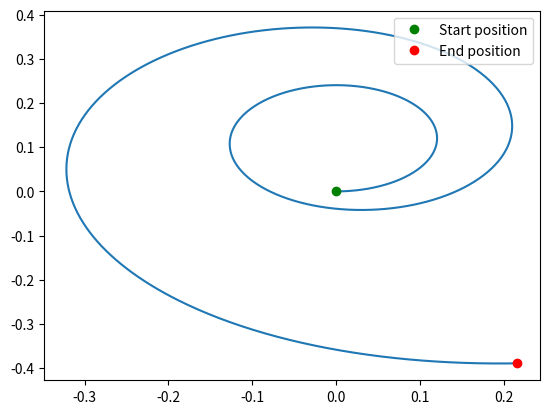

Write the Python code that produced this figure.
import numpy as np
import matplotlib.pyplot as plt

v0 = .5
t1 = 3
t2 = 10
dt = .01
vehicle_radius = .12

time = np.linspace(0, t2, int(t2/dt)+1)
vl, vr = np.zeros((2, len(time)))
x, y, theta = np.zeros((3, len(time)))

def get_wheel_speed():
    for idx, t in enumerate(time):
        if t <= t1:
            vl[idx] = 0
            vr[idx] = v0/t1 * t
        if t1 <= t and t <= t2:
            vl[idx] = v0/t2 *(t-t1)
            vr[idx] = v0
        if t1 <= t and t2 <= t:
            vl[idx] = 0
            vr[idx] = 0

    return vl, vr

def get_position(theta_dot, v):
    for i, t in enumerate(time[:-1]):
        theta[i+1] = theta[i] + theta_dot[i] * dt
        x[i+1] = x[i] + v[i+1] * np.cos(theta[i+1]) * dt
        y[i+1] = y[i] + v[i+1] * np.sin(theta[i+1]) * dt
    
    return x, y

def plot_motion(x, y):
    plt.plot(x,y)
    plt.plot(x[0], y[0], 'go', label='Start position') 
    plt.plot(x[-1], y[-1], 'ro', label='End position')
    plt.legend(loc='upper right')
    plt.show()


def main():
    vl, vr = get_wheel_speed()
    theta_dot = (vr-vl)/(2*vehicle_radius)
    v = (vr+vl)/2
    x, y = get_position(theta_dot, v)
    plot_motion(x, y)

if __name__== '__main__':
    main()


